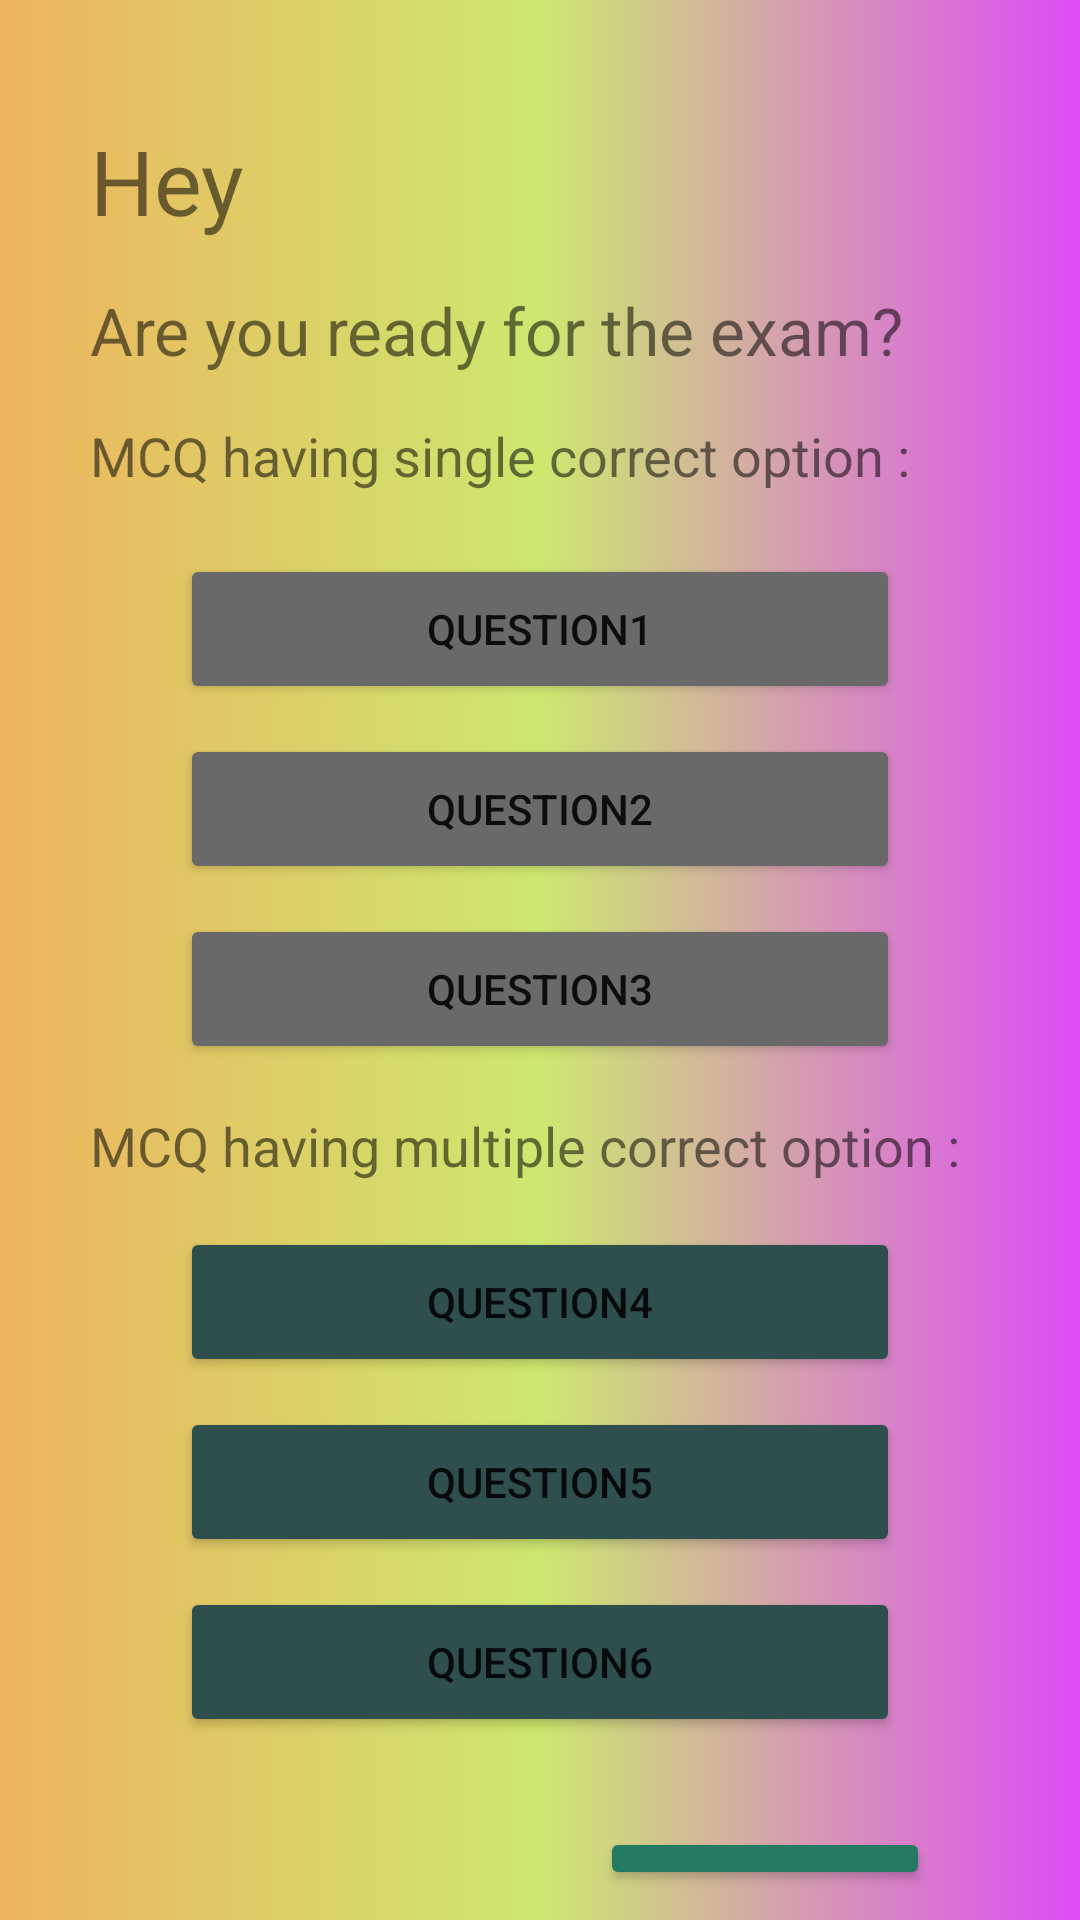

Write the Android layout XML for this screen, with the resource values it uses.
<!-- AndroidManifest.xml: application theme Theme.SIgnUpUsingDatabase -->
<!-- res/layout/activity_exam1.xml -->
<?xml version="1.0" encoding="utf-8"?>
<LinearLayout xmlns:android="http://schemas.android.com/apk/res/android"
    xmlns:app="http://schemas.android.com/apk/res-auto"
    xmlns:tools="http://schemas.android.com/tools"
    android:layout_width="match_parent"
    android:layout_height="match_parent"
    android:orientation="vertical"
    android:background="@drawable/background4"
    tools:context="Exam_Activity">

    <TextView
        android:id="@+id/textView3"
        android:layout_width="wrap_content"
        android:layout_height="wrap_content"
        android:text="Hey "
        android:layout_marginTop="30dp"
        android:layout_marginLeft="20dp"
        android:textSize="30dp"
        />

    <TextView
        android:id="@+id/textView4"
        android:layout_width="wrap_content"
        android:layout_height="wrap_content"
        android:textSize="22dp"
        android:layout_marginTop="15dp"
        android:layout_marginLeft="20dp"
        android:text="Are you ready for the exam? " />

    <TextView
        android:id="@+id/textView6"
        android:layout_width="match_parent"
        android:layout_height="30dp"
        android:textSize="18dp"
        android:layout_marginTop="15dp"
        android:layout_marginLeft="20dp"
        android:text="MCQ having single correct option :" />

    <Button
        android:id="@+id/btnQ1"
        android:layout_marginTop="15dp"
        android:layout_marginLeft="50dp"
        android:backgroundTint="#696969"
        android:layout_marginRight="50dp"
        android:layout_width="match_parent"
        android:layout_height="50dp"
        android:text="Question1" />

    <Button
        android:id="@+id/btnQ2"
        android:layout_width="match_parent"
        android:layout_height="50dp"
        android:backgroundTint="#696969"
        android:layout_marginTop="10dp"
        android:layout_marginLeft="50dp"
        android:layout_marginRight="50dp"
        android:text="Question2" />

    <Button
        android:id="@+id/btnQ3"
        android:layout_width="match_parent"
        android:layout_height="50dp"
        android:backgroundTint="#696969"
        android:layout_marginTop="10dp"
        android:layout_marginLeft="50dp"
        android:layout_marginRight="50dp"
        android:text="Question3" />

    <TextView
        android:id="@+id/textView8"
        android:layout_width="match_parent"
        android:layout_marginLeft="20dp"
        android:textSize="18dp"
        android:layout_marginTop="15dp"
        android:layout_height="wrap_content"
        android:text="MCQ having multiple correct option :" />

    <Button
        android:id="@+id/btnQ4"
        android:layout_width="match_parent"
        android:layout_height="50dp"
        android:backgroundTint="#2F4F4F"
        android:layout_marginTop="15dp"
        android:layout_marginLeft="50dp"
        android:layout_marginRight="50dp"
        android:text="Question4" />

    <Button
        android:id="@+id/btnQ5"
        android:layout_width="match_parent"
        android:layout_height="50dp"
        android:backgroundTint="#2F4F4F"
        android:layout_marginTop="10dp"
        android:layout_marginLeft="50dp"
        android:layout_marginRight="50dp"
        android:text="Question5" />

    <Button
        android:id="@+id/btnQ6"
        android:layout_width="match_parent"
        android:layout_height="50dp"
        android:backgroundTint="#2F4F4F"
        android:layout_marginTop="10dp"
        android:layout_marginLeft="50dp"
        android:layout_marginRight="50dp"
        android:text="Question6" />

    <Button
        android:id="@+id/btnSub"
        android:layout_width="match_parent"
        android:layout_height="wrap_content"
        android:layout_marginTop="30dp"
        android:padding="10dp"
        android:backgroundTint="#247A63"
        android:layout_marginLeft="190dp"
        android:layout_marginRight="40dp"
        android:text="Submit" />
</LinearLayout>
<!-- resources referenced by this layout -->
<resources>
  <!-- drawable background4 (drawable) -->
  <?xml version="1.0" encoding="utf-8"?>
  <selector xmlns:android="http://schemas.android.com/apk/res/android">
      <item>
          <shape android:layout_width="wrap_content" android:layout_height="wrap_content" android:shape= "rectangle">
  
  
              <padding android:bottom="10dp" android:left="10dp" android:right="10dp" android:top="10dp" />
              <gradient android:centerColor="#CDE86F" android:endColor="#DD4CF6" android:startColor="#DFECA947">
  
              </gradient>
  
  
  
  
  
  
          </shape>
      </item>
  </selector>
  <style name="Theme.SIgnUpUsingDatabase" parent="Theme.MaterialComponents.DayNight.NoActionBar">
          
          <item name="colorPrimary">@color/purple_500</item>
          <item name="colorPrimaryVariant">@color/purple_700</item>
          <item name="colorOnPrimary">@color/white</item>
          
          <item name="colorSecondary">@color/teal_200</item>
          <item name="colorSecondaryVariant">@color/teal_700</item>
          <item name="colorOnSecondary">@color/black</item>
          
          <item name="android:statusBarColor">?attr/colorPrimaryVariant</item>
          
      </style>
  <!-- not gathered from this repository: default colours our renderer supplied (Android Studio template values) -->
  <color name="purple_500">#FF6200EE</color>
  <color name="purple_700">#FF3700B3</color>
  <color name="teal_200">#FF03DAC5</color>
  <color name="teal_700">#FF018786</color>
  <color name="black">#FF000000</color>
  <color name="white">#FFFFFFFF</color>
</resources>
